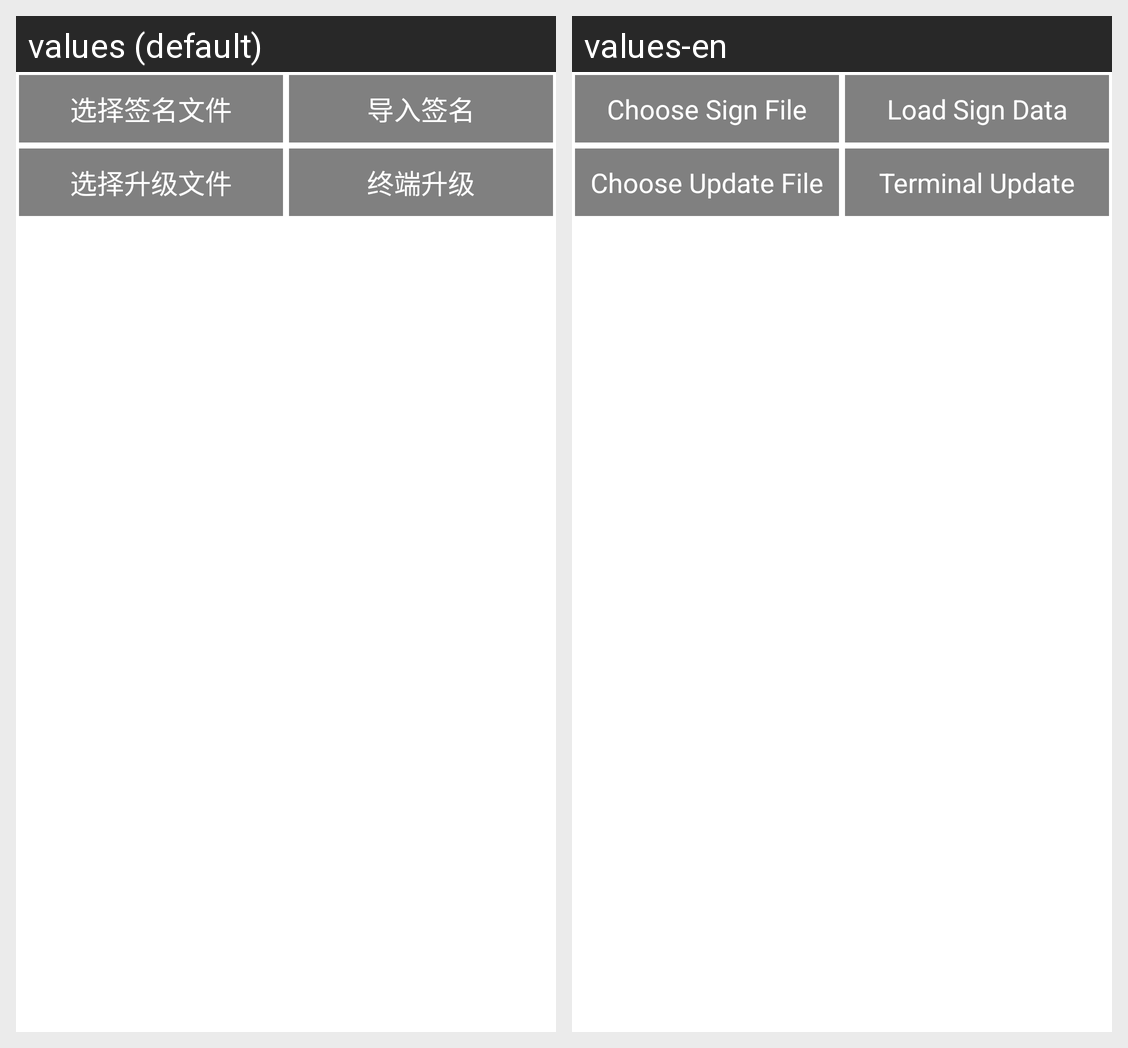

Here is an Android app screen in its default locale and in the app's own translations. Write out the translated-string differences for the strings that appear on this screen.
Android screen res/layout/activity_update.xml rendered under 2 locales, left to right: values (default), values-en. Device: Nexus 5 (rendered at 1080×1920; each locale shown at half size, 540×960, under a caption strip naming it); theme AppTheme.
Strings drawn on this screen, with the default value and each locale's value (text and hints the layout hard-codes, and strings that could not be matched under every locale, appear in the picture but are not listed):

choose_sign_file
  values: 选择签名文件
  values-en: Choose Sign File

load_sign_file
  values: 导入签名
  values-en: Load Sign Data

choose_update_file
  values: 选择升级文件
  values-en: Choose Update File

terminal_update
  values: 终端升级
  values-en: Terminal Update
